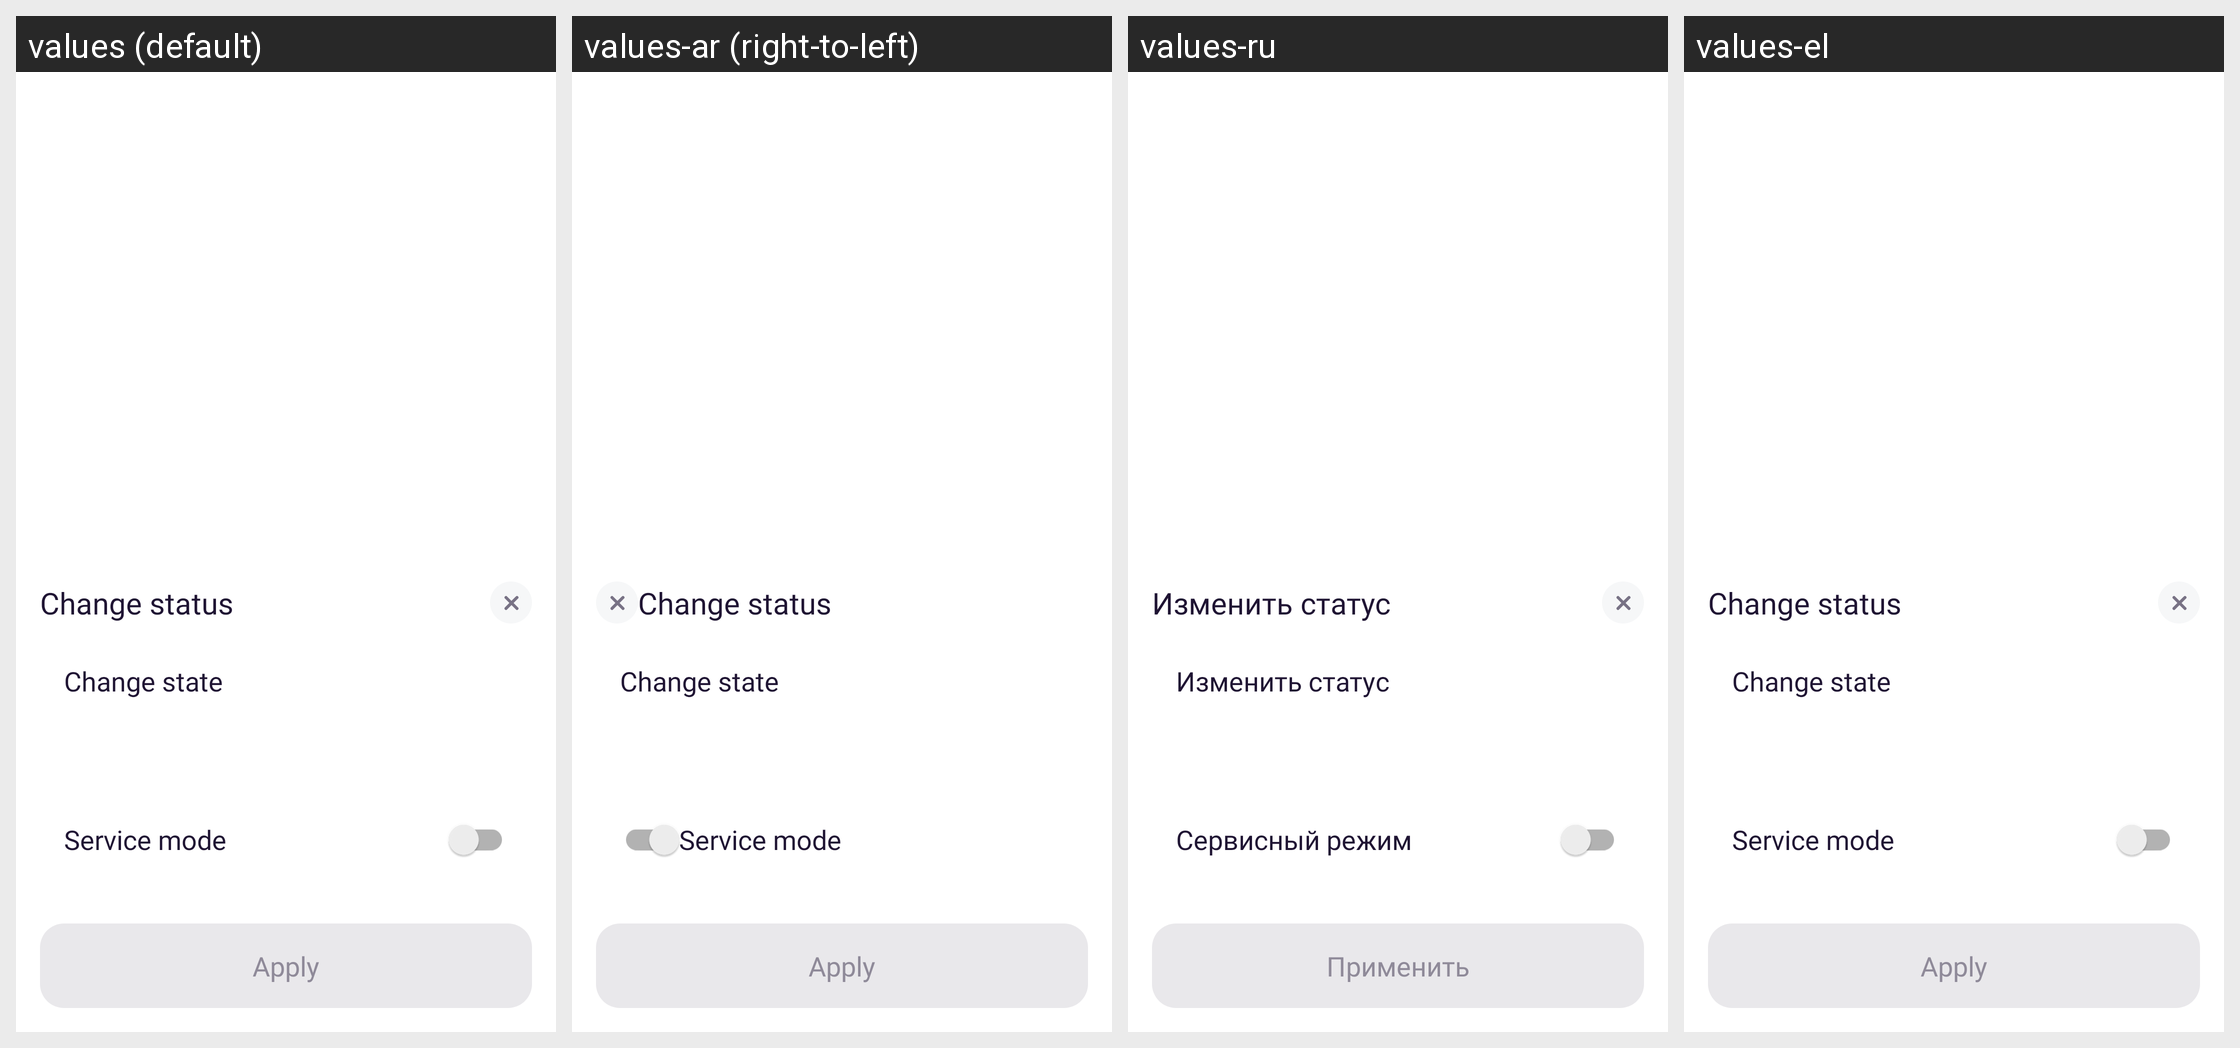

This grid shows one Android layout under several languages. Give, for every string resource on the screen, its name, the default text and each shown locale's text.
Android screen res/layout/fragment_change_status_bottom_sheet_dialog.xml rendered under 4 locales, left to right: values (default), values-ar (right-to-left), values-ru, values-el. Device: Nexus 5 (rendered at 1080×1920; each locale shown at half size, 540×960, under a caption strip naming it); theme AppTheme.
Other locales in the repository, not shown: values-af, values-am, values-as, values-az, values-be, values-bg, values-bn, values-bs, values-ca, values-cs, values-da, values-de, values-en-rAU, values-en-rGB, values-es, values-es-rUS, values-et, values-eu, values-fa, values-fi, values-fr, values-fr-rCA, values-gl, values-gu, values-hi, values-hr, values-hu, values-hy, values-in, values-is, values-it, values-it-rIT, values-iw, values-ja, values-ka, values-kk, values-km, values-kn, values-ko, values-ky, values-lo, values-lt, values-lv, values-mk, values-ml, values-mn, values-mr, values-ms, values-my, values-nb, values-ne, values-nl, values-or, values-pa, values-pl, values-pt, values-pt-rBR, values-pt-rPT, values-ro, values-si, values-sk, values-sl, values-sq, values-sr, values-sv, values-sw, values-ta, values-te, values-th, values-tl, values-tr, values-tr-rTR, values-uk, values-ur, values-uz, values-vi, values-zh-rCN, values-zh-rHK, values-zh-rTW, values-zu.
Strings drawn on this screen, with the default value and each locale's value (text and hints the layout hard-codes, and strings that could not be matched under every locale, appear in the picture but are not listed):

change_status
  values: Change status
  values-ar: Change status  [not translated; the default value is used]
  values-ru: Изменить статус
  values-el: Change status

batteryService_change_state
  values: Change state
  values-ar: Change state  [not translated; the default value is used]
  values-ru: Изменить статус
  values-el: Change state

service_mode
  values: Service mode
  values-ar: Service mode  [not translated; the default value is used]
  values-ru: Сервисный режим
  values-el: Service mode

to_use
  values: Apply
  values-ar: Apply  [not translated; the default value is used]
  values-ru: Применить
  values-el: Apply
